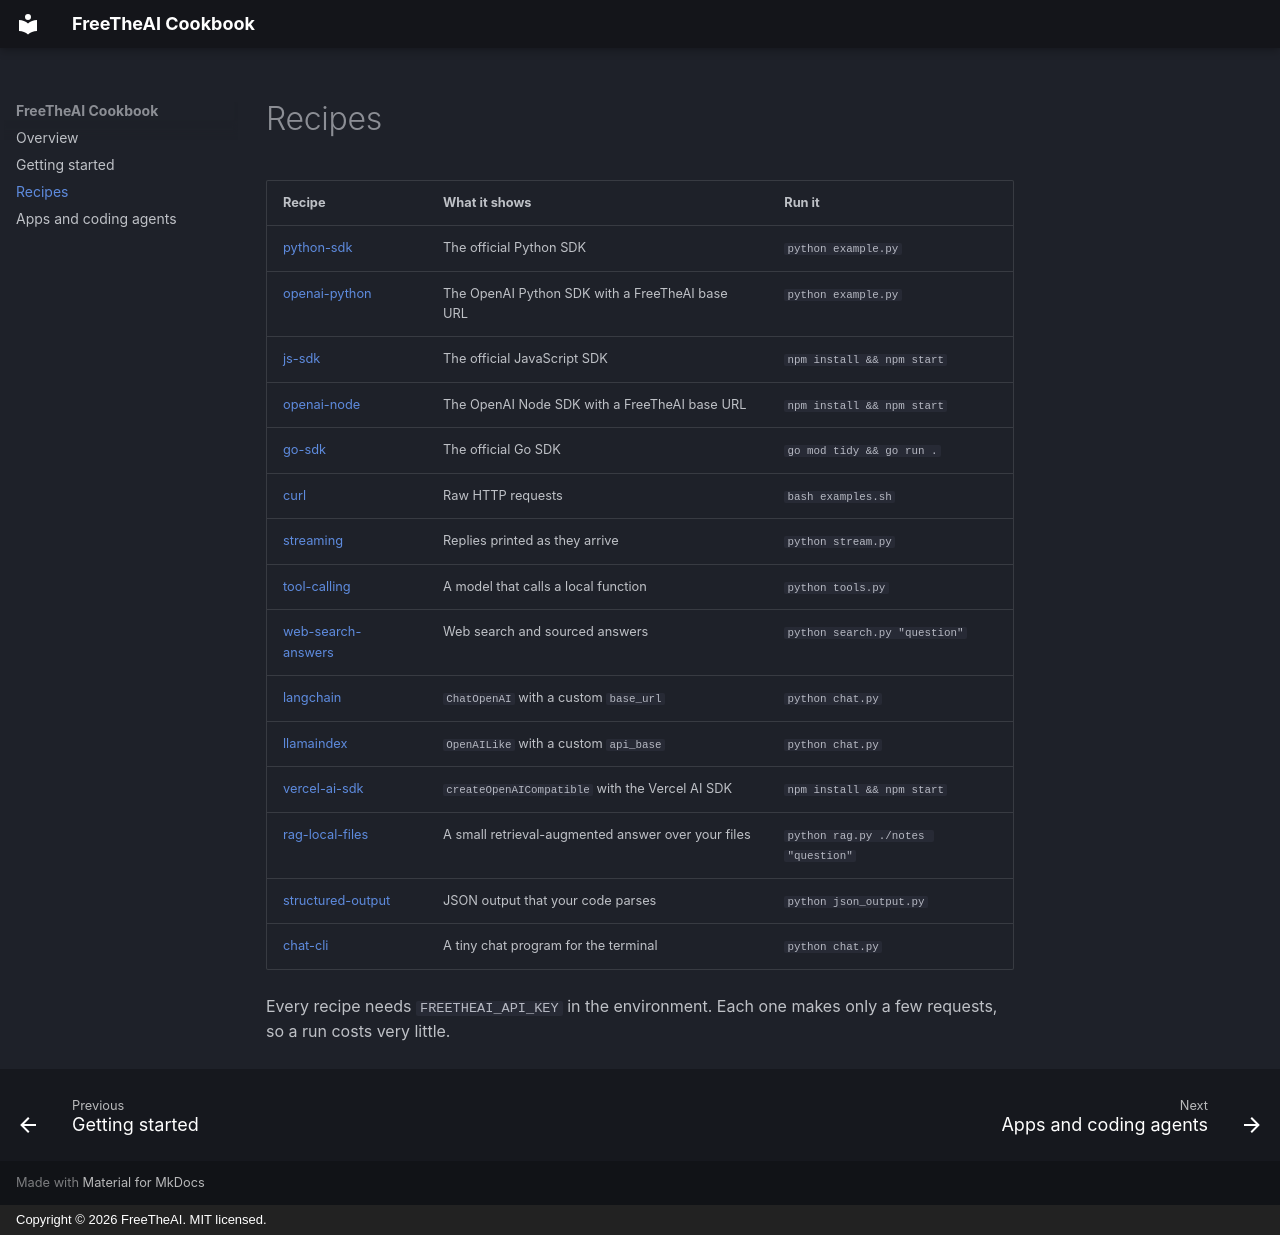

repository: Free-The-Ai/freetheai-cookbook · page: recipes/index.html · generator: mkdocs · copyright: Copyright © 2026 FreeTheAI. MIT licensed.

---
description: The list of FreeTheAI cookbook recipes - SDKs, OpenAI clients, curl, streaming, tool calling, web search, LangChain, LlamaIndex, Vercel AI SDK, RAG, JSON output, and a chat program.
---

# Recipes

| Recipe | What it shows | Run it |
| --- | --- | --- |
| [python-sdk](https://github.com/Free-The-Ai/freetheai-cookbook/tree/main/python-sdk) | The official Python SDK | `python example.py` |
| [openai-python](https://github.com/Free-The-Ai/freetheai-cookbook/tree/main/openai-python) | The OpenAI Python SDK with a FreeTheAI base URL | `python example.py` |
| [js-sdk](https://github.com/Free-The-Ai/freetheai-cookbook/tree/main/js-sdk) | The official JavaScript SDK | `npm install && npm start` |
| [openai-node](https://github.com/Free-The-Ai/freetheai-cookbook/tree/main/openai-node) | The OpenAI Node SDK with a FreeTheAI base URL | `npm install && npm start` |
| [go-sdk](https://github.com/Free-The-Ai/freetheai-cookbook/tree/main/go-sdk) | The official Go SDK | `go mod tidy && go run .` |
| [curl](https://github.com/Free-The-Ai/freetheai-cookbook/tree/main/curl) | Raw HTTP requests | `bash examples.sh` |
| [streaming](https://github.com/Free-The-Ai/freetheai-cookbook/tree/main/streaming) | Replies printed as they arrive | `python stream.py` |
| [tool-calling](https://github.com/Free-The-Ai/freetheai-cookbook/tree/main/tool-calling) | A model that calls a local function | `python tools.py` |
| [web-search-answers](https://github.com/Free-The-Ai/freetheai-cookbook/tree/main/web-search-answers) | Web search and sourced answers | `python search.py "question"` |
| [langchain](https://github.com/Free-The-Ai/freetheai-cookbook/tree/main/langchain) | `ChatOpenAI` with a custom `base_url` | `python chat.py` |
| [llamaindex](https://github.com/Free-The-Ai/freetheai-cookbook/tree/main/llamaindex) | `OpenAILike` with a custom `api_base` | `python chat.py` |
| [vercel-ai-sdk](https://github.com/Free-The-Ai/freetheai-cookbook/tree/main/vercel-ai-sdk) | `createOpenAICompatible` with the Vercel AI SDK | `npm install && npm start` |
| [rag-local-files](https://github.com/Free-The-Ai/freetheai-cookbook/tree/main/rag-local-files) | A small retrieval-augmented answer over your files | `python rag.py ./notes "question"` |
| [structured-output](https://github.com/Free-The-Ai/freetheai-cookbook/tree/main/structured-output) | JSON output that your code parses | `python json_output.py` |
| [chat-cli](https://github.com/Free-The-Ai/freetheai-cookbook/tree/main/chat-cli) | A tiny chat program for the terminal | `python chat.py` |

Every recipe needs `FREETHEAI_API_KEY` in the environment. Each one makes only a few requests, so a run costs very little.
